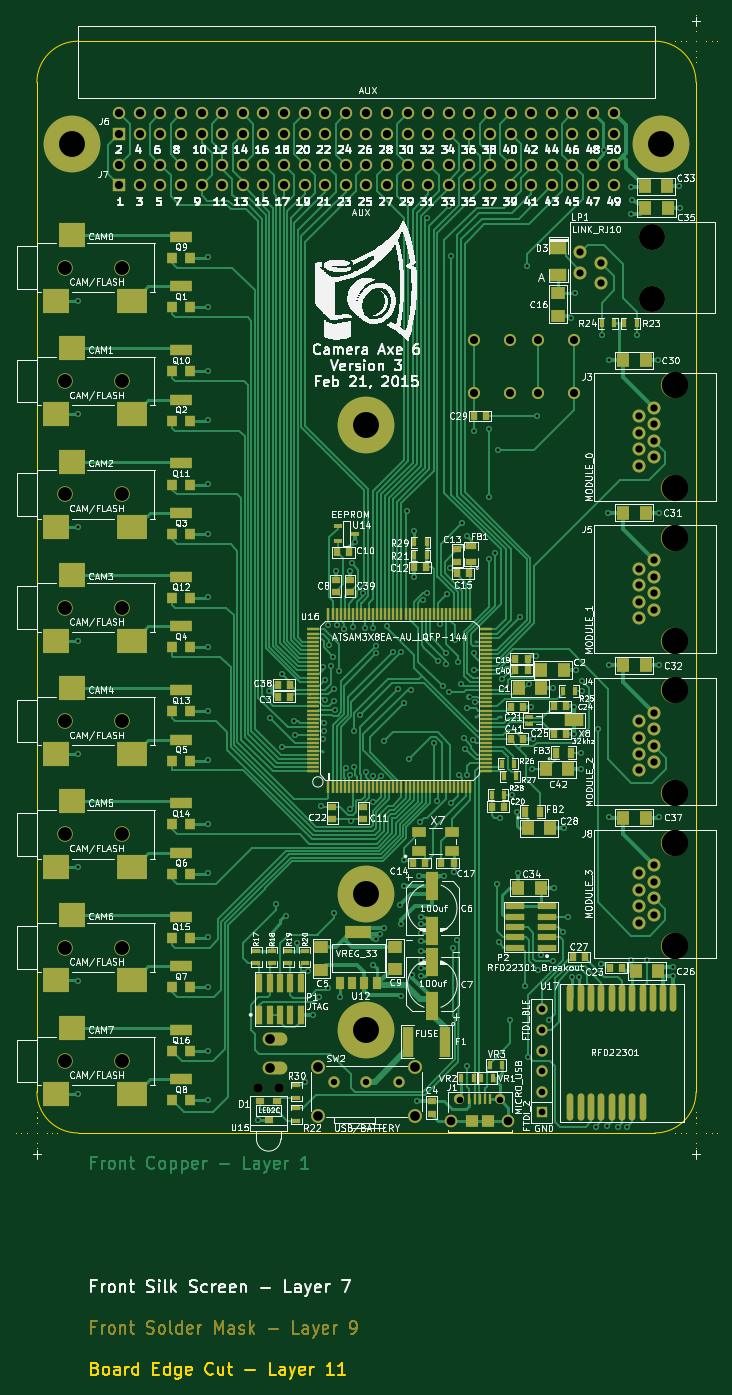
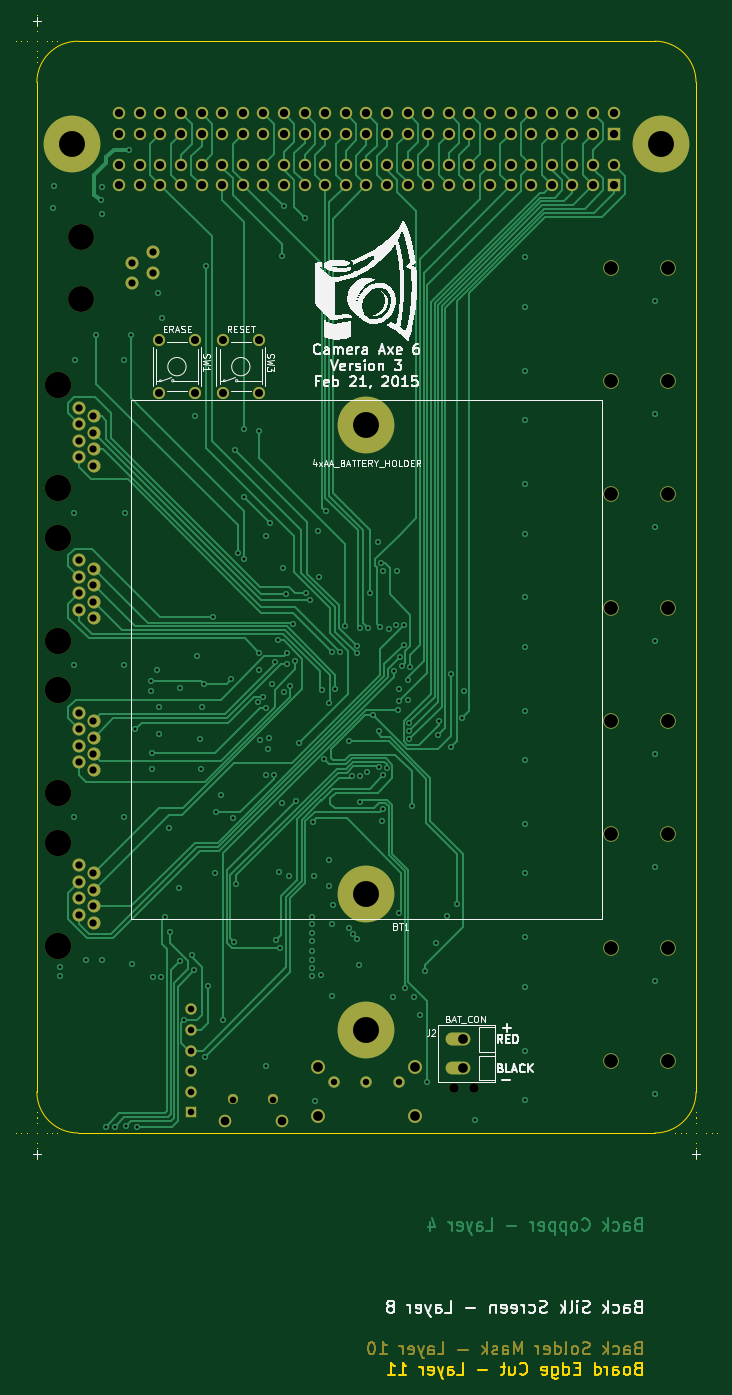
Circuit board: 13 layer files. Board 86.4 x 168.1 mm.
- bottom_copper: CA6-B_Cu.gbl (32561 bytes)
- bottom_mask: CA6-B_Mask.gbs (9055 bytes)
- paste: CA6-B_Paste.gbp (5205 bytes)
- bottom_silk: CA6-B_SilkS.gbo (40795 bytes)
- outline: CA6-Edge_Cuts.gbr (11059 bytes)
- top_copper: CA6-F_Cu.gtl (80123 bytes)
- top_mask: CA6-F_Mask.gts (17743 bytes)
- paste: CA6-F_Paste.gtp (13765 bytes)
- top_silk: CA6-F_SilkS.gto (175033 bytes)
- inner_copper: CA6-Inner1_Cu.gbr (830061 bytes)
- inner_copper: CA6-Inner2_Cu.gbr (17441 bytes)
- drill: CA6-NPTH.drl (551 bytes)
- drill: CA6.drl (5471 bytes)

=== bottom_copper: CA6-B_Cu.gbl (32561 bytes, source omitted) ===
=== bottom_mask: CA6-B_Mask.gbs (9055 bytes, source omitted) ===
=== paste: CA6-B_Paste.gbp ===
G04 (created by PCBNEW (2013-07-07 BZR 4022)-stable) date 2/21/2016 2:52:37 PM*
%MOIN*%
G04 Gerber Fmt 3.4, Leading zero omitted, Abs format*
%FSLAX34Y34*%
G01*
G70*
G90*
G04 APERTURE LIST*
%ADD10C,0.00590551*%
%ADD11C,0.005*%
%ADD12C,0.0118*%
G04 APERTURE END LIST*
G54D10*
G54D11*
X42190Y-9011D02*
X41809Y-9011D01*
X42000Y-9202D02*
X42000Y-8821D01*
X10190Y-64011D02*
X9809Y-64011D01*
X10000Y-64202D02*
X10000Y-63821D01*
X42190Y-64011D02*
X41809Y-64011D01*
X42000Y-64202D02*
X42000Y-63821D01*
G54D12*
X12837Y-69429D02*
X12922Y-69457D01*
X12950Y-69485D01*
X12978Y-69542D01*
X12978Y-69626D01*
X12950Y-69682D01*
X12922Y-69711D01*
X12865Y-69739D01*
X12640Y-69739D01*
X12640Y-69148D01*
X12837Y-69148D01*
X12894Y-69176D01*
X12922Y-69204D01*
X12950Y-69260D01*
X12950Y-69317D01*
X12922Y-69373D01*
X12894Y-69401D01*
X12837Y-69429D01*
X12640Y-69429D01*
X13485Y-69739D02*
X13485Y-69429D01*
X13456Y-69373D01*
X13400Y-69345D01*
X13288Y-69345D01*
X13231Y-69373D01*
X13485Y-69711D02*
X13428Y-69739D01*
X13288Y-69739D01*
X13231Y-69711D01*
X13203Y-69654D01*
X13203Y-69598D01*
X13231Y-69542D01*
X13288Y-69514D01*
X13428Y-69514D01*
X13485Y-69485D01*
X14019Y-69711D02*
X13963Y-69739D01*
X13850Y-69739D01*
X13794Y-69711D01*
X13766Y-69682D01*
X13738Y-69626D01*
X13738Y-69457D01*
X13766Y-69401D01*
X13794Y-69373D01*
X13850Y-69345D01*
X13963Y-69345D01*
X14019Y-69373D01*
X14272Y-69739D02*
X14272Y-69148D01*
X14329Y-69514D02*
X14498Y-69739D01*
X14498Y-69345D02*
X14272Y-69570D01*
X15173Y-69711D02*
X15258Y-69739D01*
X15398Y-69739D01*
X15455Y-69711D01*
X15483Y-69682D01*
X15511Y-69626D01*
X15511Y-69570D01*
X15483Y-69514D01*
X15455Y-69485D01*
X15398Y-69457D01*
X15286Y-69429D01*
X15229Y-69401D01*
X15201Y-69373D01*
X15173Y-69317D01*
X15173Y-69260D01*
X15201Y-69204D01*
X15229Y-69176D01*
X15286Y-69148D01*
X15426Y-69148D01*
X15511Y-69176D01*
X15849Y-69739D02*
X15792Y-69711D01*
X15764Y-69682D01*
X15736Y-69626D01*
X15736Y-69457D01*
X15764Y-69401D01*
X15792Y-69373D01*
X15849Y-69345D01*
X15933Y-69345D01*
X15989Y-69373D01*
X16017Y-69401D01*
X16046Y-69457D01*
X16046Y-69626D01*
X16017Y-69682D01*
X15989Y-69711D01*
X15933Y-69739D01*
X15849Y-69739D01*
X16383Y-69739D02*
X16327Y-69711D01*
X16299Y-69654D01*
X16299Y-69148D01*
X16862Y-69739D02*
X16862Y-69148D01*
X16862Y-69711D02*
X16805Y-69739D01*
X16693Y-69739D01*
X16636Y-69711D01*
X16608Y-69682D01*
X16580Y-69626D01*
X16580Y-69457D01*
X16608Y-69401D01*
X16636Y-69373D01*
X16693Y-69345D01*
X16805Y-69345D01*
X16862Y-69373D01*
X17368Y-69711D02*
X17312Y-69739D01*
X17199Y-69739D01*
X17143Y-69711D01*
X17115Y-69654D01*
X17115Y-69429D01*
X17143Y-69373D01*
X17199Y-69345D01*
X17312Y-69345D01*
X17368Y-69373D01*
X17396Y-69429D01*
X17396Y-69485D01*
X17115Y-69542D01*
X17650Y-69739D02*
X17650Y-69345D01*
X17650Y-69457D02*
X17678Y-69401D01*
X17706Y-69373D01*
X17762Y-69345D01*
X17818Y-69345D01*
X18466Y-69739D02*
X18466Y-69148D01*
X18691Y-69148D01*
X18747Y-69176D01*
X18775Y-69204D01*
X18803Y-69260D01*
X18803Y-69345D01*
X18775Y-69401D01*
X18747Y-69429D01*
X18691Y-69457D01*
X18466Y-69457D01*
X19310Y-69739D02*
X19310Y-69429D01*
X19282Y-69373D01*
X19226Y-69345D01*
X19113Y-69345D01*
X19057Y-69373D01*
X19310Y-69711D02*
X19254Y-69739D01*
X19113Y-69739D01*
X19057Y-69711D01*
X19029Y-69654D01*
X19029Y-69598D01*
X19057Y-69542D01*
X19113Y-69514D01*
X19254Y-69514D01*
X19310Y-69485D01*
X19563Y-69711D02*
X19620Y-69739D01*
X19732Y-69739D01*
X19788Y-69711D01*
X19817Y-69654D01*
X19817Y-69626D01*
X19788Y-69570D01*
X19732Y-69542D01*
X19648Y-69542D01*
X19591Y-69514D01*
X19563Y-69457D01*
X19563Y-69429D01*
X19591Y-69373D01*
X19648Y-69345D01*
X19732Y-69345D01*
X19788Y-69373D01*
X19985Y-69345D02*
X20211Y-69345D01*
X20070Y-69148D02*
X20070Y-69654D01*
X20098Y-69711D01*
X20154Y-69739D01*
X20211Y-69739D01*
X20633Y-69711D02*
X20576Y-69739D01*
X20464Y-69739D01*
X20408Y-69711D01*
X20379Y-69654D01*
X20379Y-69429D01*
X20408Y-69373D01*
X20464Y-69345D01*
X20576Y-69345D01*
X20633Y-69373D01*
X20661Y-69429D01*
X20661Y-69485D01*
X20379Y-69542D01*
X21364Y-69514D02*
X21815Y-69514D01*
X22828Y-69739D02*
X22546Y-69739D01*
X22546Y-69148D01*
X23278Y-69739D02*
X23278Y-69429D01*
X23250Y-69373D01*
X23194Y-69345D01*
X23081Y-69345D01*
X23025Y-69373D01*
X23278Y-69711D02*
X23222Y-69739D01*
X23081Y-69739D01*
X23025Y-69711D01*
X22997Y-69654D01*
X22997Y-69598D01*
X23025Y-69542D01*
X23081Y-69514D01*
X23222Y-69514D01*
X23278Y-69485D01*
X23503Y-69345D02*
X23644Y-69739D01*
X23785Y-69345D02*
X23644Y-69739D01*
X23588Y-69879D01*
X23560Y-69908D01*
X23503Y-69936D01*
X24235Y-69711D02*
X24179Y-69739D01*
X24066Y-69739D01*
X24010Y-69711D01*
X23982Y-69654D01*
X23982Y-69429D01*
X24010Y-69373D01*
X24066Y-69345D01*
X24179Y-69345D01*
X24235Y-69373D01*
X24263Y-69429D01*
X24263Y-69485D01*
X23982Y-69542D01*
X24516Y-69739D02*
X24516Y-69345D01*
X24516Y-69457D02*
X24545Y-69401D01*
X24573Y-69373D01*
X24629Y-69345D01*
X24685Y-69345D01*
X25586Y-69148D02*
X25473Y-69148D01*
X25417Y-69176D01*
X25389Y-69204D01*
X25333Y-69288D01*
X25304Y-69401D01*
X25304Y-69626D01*
X25333Y-69682D01*
X25361Y-69711D01*
X25417Y-69739D01*
X25530Y-69739D01*
X25586Y-69711D01*
X25614Y-69682D01*
X25642Y-69626D01*
X25642Y-69485D01*
X25614Y-69429D01*
X25586Y-69401D01*
X25530Y-69373D01*
X25417Y-69373D01*
X25361Y-69401D01*
X25333Y-69429D01*
X25304Y-69485D01*
M02*

=== bottom_silk: CA6-B_SilkS.gbo (40795 bytes, source omitted) ===
=== outline: CA6-Edge_Cuts.gbr (11059 bytes, source omitted) ===
=== top_copper: CA6-F_Cu.gtl (80123 bytes, source omitted) ===
=== top_mask: CA6-F_Mask.gts (17743 bytes, source omitted) ===
=== paste: CA6-F_Paste.gtp (13765 bytes, source omitted) ===
=== top_silk: CA6-F_SilkS.gto (175033 bytes, source omitted) ===
=== inner_copper: CA6-Inner1_Cu.gbr (830061 bytes, source omitted) ===
=== inner_copper: CA6-Inner2_Cu.gbr (17441 bytes, source omitted) ===
=== drill: CA6-NPTH.drl ===
M48
INCH,TZ
T1C0.046
T2C0.067
T3C0.126
T4C0.126
T5C0.128
%
G90
G05
T1
X20758Y-60837
X21742Y-60837
T2
X11378Y-21000
X11378Y-26500
X11378Y-32000
X11378Y-37500
X11378Y-43000
X11378Y-48500
X11378Y-54000
X11378Y-59500
X14134Y-21000
X14134Y-26500
X14134Y-32000
X14134Y-37500
X14134Y-43000
X14134Y-48500
X14134Y-54000
X14134Y-59500
T3
X11700Y-15000
X26000Y-58000
X39853Y-19500
X39853Y-22500
X40300Y-15000
T4
X26000Y-28622
X26000Y-51378
T5
X40953Y-26700
X40953Y-31700
X40953Y-34100
X40953Y-39100
X40953Y-41500
X40953Y-46500
X40953Y-48900
X40953Y-53900
T0
M30

=== drill: CA6.drl ===
M48
INCH,TZ
T1C0.014
T2C0.031
T3C0.032
T4C0.035
T5C0.035
T6C0.039
T7C0.040
T8C0.042
T9C0.047
T10C0.047
%
G90
G05
T1
X12000Y-22600
X12000Y-28100
X12000Y-33600
X12000Y-39100
X12000Y-44600
X12000Y-50100
X12000Y-55600
X12000Y-61100
X18300Y-20500
X18300Y-22900
X18300Y-26000
X18300Y-28400
X18300Y-31500
X18300Y-33900
X18300Y-37000
X18300Y-39400
X18300Y-42500
X18300Y-44900
X18300Y-48000
X18300Y-50400
X18300Y-53500
X18300Y-55900
X18300Y-59000
X18300Y-61400
X20750Y-62350
X21275Y-41530
X21340Y-42880
X21600Y-51900
X21900Y-44260
X21913Y-40723
X22110Y-52485
X22474Y-42992
X22540Y-43680
X22610Y-53760
X23040Y-60510
X23180Y-55150
X23380Y-57270
X23700Y-56380
X23800Y-47150
X23904Y-40392
X23912Y-43872
X23916Y-43476
X23924Y-43102
X23990Y-41014
X24008Y-42004
X24150Y-55960
X24155Y-38335
X24195Y-39301
X24270Y-40320
X24388Y-39890
X24400Y-41450
X24426Y-42044
X24430Y-52330
X24491Y-42472
X24505Y-35735
X24545Y-38330
X24683Y-40580
X24730Y-56380
X24900Y-38540
X25023Y-45275
X25189Y-45646
X25205Y-35735
X25215Y-47265
X25250Y-47850
X25300Y-35347
X25332Y-38458
X25400Y-43500
X25406Y-45254
X25435Y-34300
X25690Y-42718
X25826Y-36809
X25922Y-38472
X25970Y-45480
X26300Y-46950
X26316Y-38490
X26320Y-45650
X26340Y-54840
X26450Y-53600
X26465Y-39340
X26480Y-39722
X26640Y-53320
X26704Y-45664
X26840Y-53040
X26860Y-43990
X27020Y-38370
X27277Y-39650
X27515Y-41460
X27620Y-51940
X27680Y-39640
X27680Y-52875
X27680Y-56340
X27800Y-42130
X27800Y-51000
X27835Y-49730
X27980Y-32831
X28060Y-44860
X28150Y-41500
X28200Y-55350
X28290Y-36000
X28330Y-33760
X28475Y-61460
X28570Y-50505
X28600Y-47900
X28640Y-54190
X28640Y-54580
X28640Y-55000
X28640Y-55360
X28645Y-53665
X28650Y-52500
X28650Y-52850
X28650Y-53280
X28755Y-37144
X28928Y-36772
X28960Y-18590
X29280Y-44090
X29405Y-46869
X29450Y-40090
X29545Y-38300
X29710Y-41324
X29780Y-50515
X29850Y-39680
X29850Y-40220
X29912Y-36844
X30000Y-18010
X30020Y-41600
X30064Y-35566
X30120Y-20410
X30120Y-46960
X30190Y-54000
X30225Y-50330
X30280Y-39082
X30410Y-53620
X30450Y-40120
X30508Y-45626
X30600Y-41200
X30660Y-33390
X30710Y-43850
X30790Y-44350
X30880Y-34010
X30900Y-42390
X30900Y-45600
X30900Y-59725
X31002Y-41824
X31170Y-43920
X31198Y-39690
X31210Y-28920
X31240Y-40520
X31275Y-42100
X31942Y-28806
X31942Y-32108
X31960Y-35150
X32240Y-34840
X32335Y-50917
X32373Y-29857
X32416Y-53743
X32500Y-47725
X32590Y-40975
X32970Y-57520
X33060Y-46570
X33284Y-47426
X33370Y-50400
X33430Y-37940
X33690Y-55850
X33810Y-20900
X33840Y-59290
X33880Y-41205
X34000Y-42300
X34025Y-45340
X34060Y-43880
X34210Y-39860
X34300Y-28200
X34350Y-55090
X34470Y-54380
X34840Y-57500
X35050Y-54670
X35070Y-41420
X35100Y-51100
X35540Y-53260
X35565Y-48210
X35770Y-52500
X35920Y-23440
X35970Y-55450
X36060Y-43630
X36090Y-42300
X36130Y-22230
X36185Y-40520
X36340Y-55450
X36400Y-44535
X36405Y-45340
X36460Y-41040
X36480Y-41550
X37140Y-62700
X37220Y-43390
X37370Y-54795
X37430Y-24280
X37510Y-15260
X37690Y-62670
X37730Y-32910
X37770Y-25500
X37780Y-40300
X37780Y-47640
X38230Y-62700
X38650Y-62700
X38840Y-54600
X38860Y-17080
X38860Y-18370
X38910Y-17710
X39110Y-24280
X39630Y-54610
X40170Y-25500
X40200Y-32890
X40200Y-47680
X40220Y-40300
X40900Y-54930
X40900Y-55370
X41180Y-17050
X41230Y-18110
T2
X24425Y-60508
X26000Y-60508
X27575Y-60508
T3
X30516Y-61376
X32484Y-61376
X34500Y-57000
X34500Y-58000
X34500Y-59000
X34500Y-60000
X34500Y-61000
X34500Y-62000
T4
X39252Y-28204
X39252Y-29003
X39252Y-29802
X39252Y-30602
X39252Y-35604
X39252Y-36403
X39252Y-37202
X39252Y-38002
X39252Y-43004
X39252Y-43803
X39252Y-44602
X39252Y-45402
X39252Y-50404
X39252Y-51203
X39252Y-52002
X39252Y-52802
X39953Y-27798
X39953Y-28598
X39953Y-29397
X39953Y-30196
X39953Y-35198
X39953Y-35998
X39953Y-36797
X39953Y-37596
X39953Y-42598
X39953Y-43398
X39953Y-44197
X39953Y-44996
X39953Y-49998
X39953Y-50798
X39953Y-51597
X39953Y-52396
T5
X36369Y-20252
X36369Y-21248
X37369Y-20752
X37369Y-21748
T6
X31214Y-24520
X31214Y-27080
X32986Y-24520
X32986Y-27080
X34314Y-24520
X34314Y-27080
X36086Y-24520
X36086Y-27080
T7
X14000Y-13500
X14000Y-14500
X14000Y-16000
X14000Y-17000
X15000Y-13500
X15000Y-14500
X15000Y-16000
X15000Y-17000
X16000Y-13500
X16000Y-14500
X16000Y-16000
X16000Y-17000
X17000Y-13500
X17000Y-14500
X17000Y-16000
X17000Y-17000
X18000Y-13500
X18000Y-14500
X18000Y-16000
X18000Y-17000
X19000Y-13500
X19000Y-14500
X19000Y-16000
X19000Y-17000
X20000Y-13500
X20000Y-14500
X20000Y-16000
X20000Y-17000
X21000Y-13500
X21000Y-14500
X21000Y-16000
X21000Y-17000
X22000Y-13500
X22000Y-14500
X22000Y-16000
X22000Y-17000
X23000Y-13500
X23000Y-14500
X23000Y-16000
X23000Y-17000
X24000Y-13500
X24000Y-14500
X24000Y-16000
X24000Y-17000
X25000Y-13500
X25000Y-14500
X25000Y-16000
X25000Y-17000
X26000Y-13500
X26000Y-14500
X26000Y-16000
X26000Y-17000
X27000Y-13500
X27000Y-14500
X27000Y-16000
X27000Y-17000
X28000Y-13500
X28000Y-14500
X28000Y-16000
X28000Y-17000
X29000Y-13500
X29000Y-14500
X29000Y-16000
X29000Y-17000
X30000Y-13500
X30000Y-14500
X30000Y-16000
X30000Y-17000
X31000Y-13500
X31000Y-14500
X31000Y-16000
X31000Y-17000
X32000Y-13500
X32000Y-14500
X32000Y-16000
X32000Y-17000
X33000Y-13500
X33000Y-14500
X33000Y-16000
X33000Y-17000
X34000Y-13500
X34000Y-14500
X34000Y-16000
X34000Y-17000
X35000Y-13500
X35000Y-14500
X35000Y-16000
X35000Y-17000
X36000Y-13500
X36000Y-14500
X36000Y-16000
X36000Y-17000
X37000Y-13500
X37000Y-14500
X37000Y-16000
X37000Y-17000
X38000Y-13500
X38000Y-14500
X38000Y-16000
X38000Y-17000
T8
X30122Y-62429
X32878Y-62429
T9
X23638Y-59819
X23638Y-62181
X28362Y-59819
X28362Y-62181
T10
X21300Y-58461
X21300Y-59839
T0
M30

